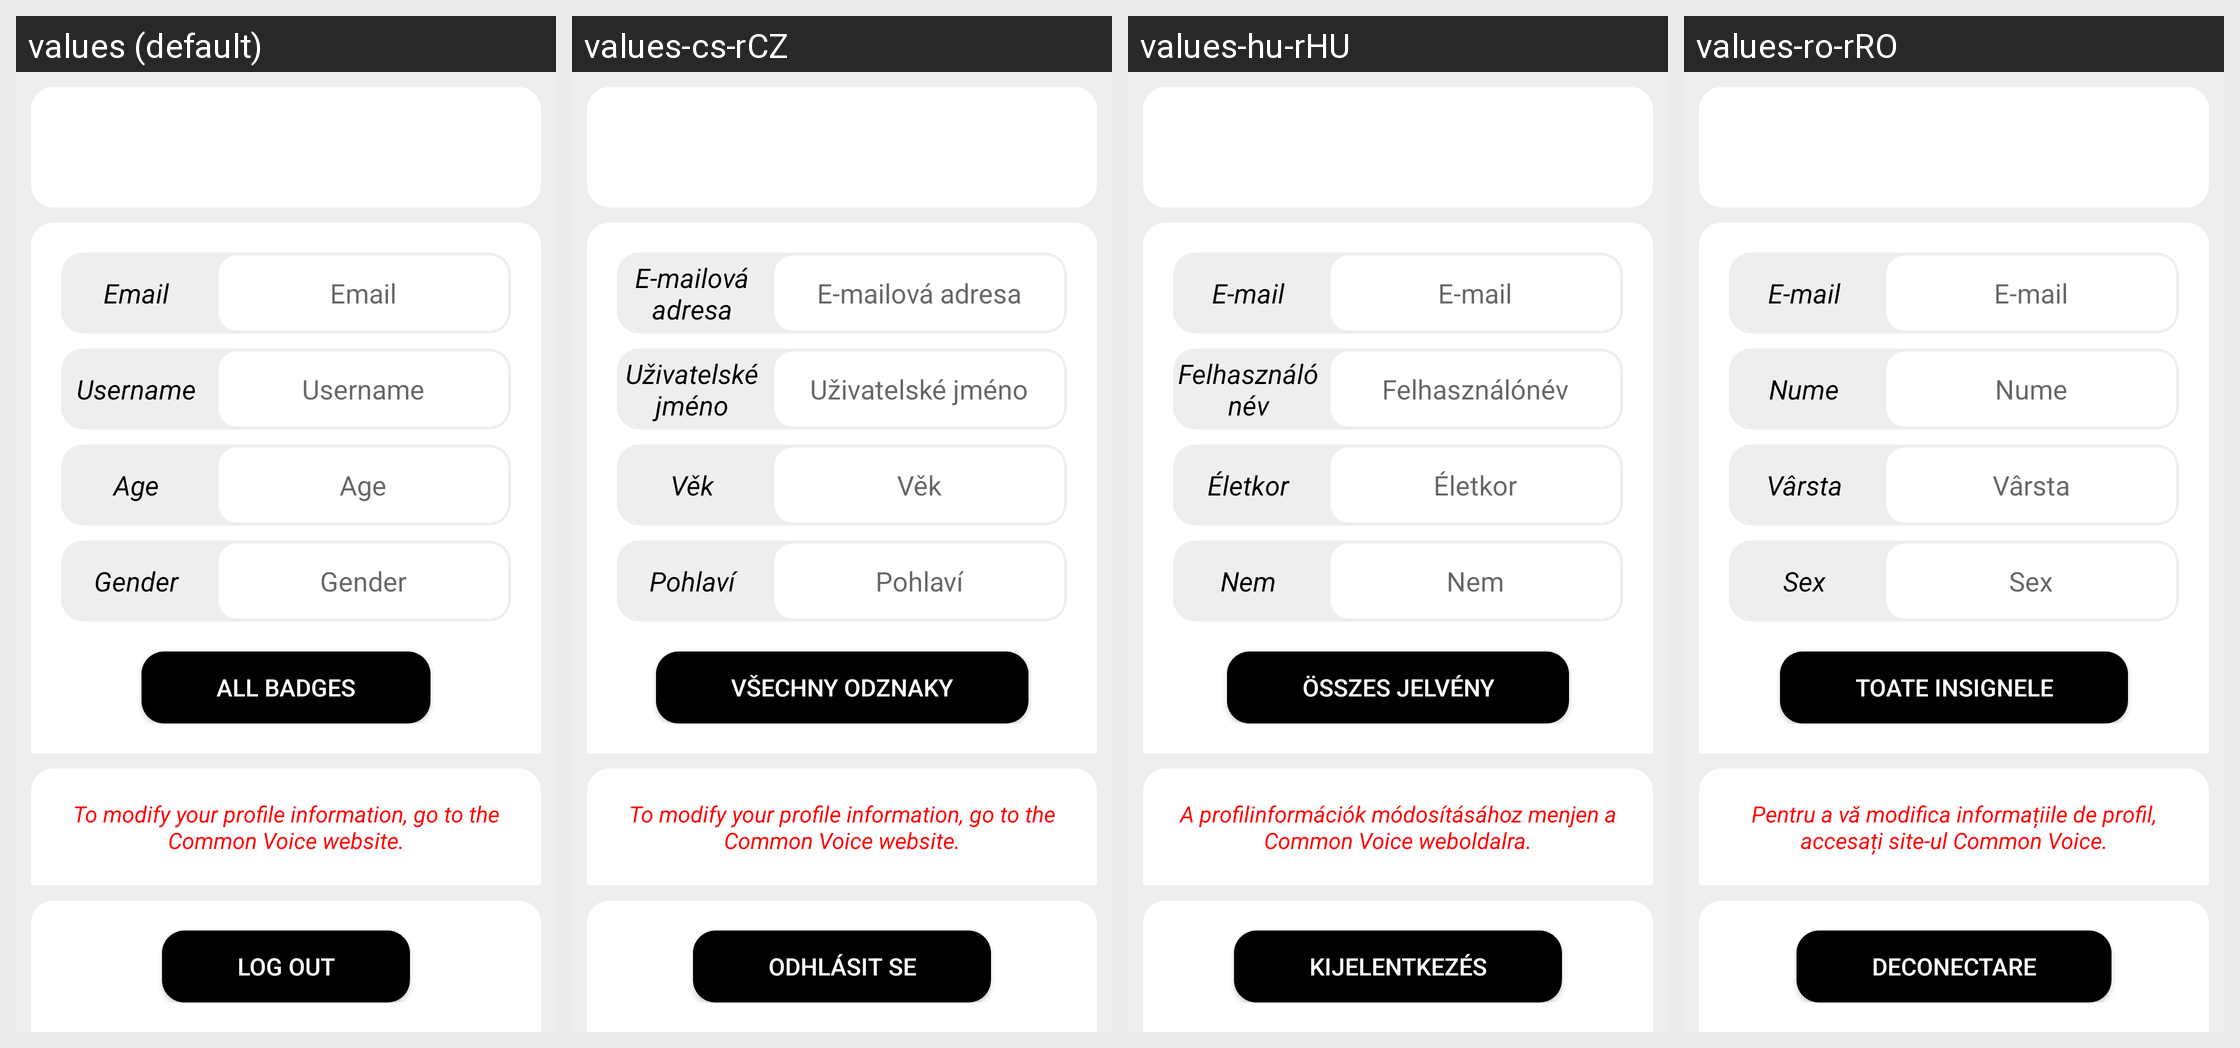

Strings drawn on this Android screen and how each of the app's shown locales translates them:
Android screen res/layout/fragment_profile.xml rendered under 4 locales, left to right: values (default), values-cs-rCZ, values-hu-rHU, values-ro-rRO. Device: Nexus 5 (rendered at 1080×1920; each locale shown at half size, 540×960, under a caption strip naming it); theme AppTheme.
Other locales in the repository, not shown: values-ar, values-ar-rSA, values-as-rIN, values-ast-rES, values-az-rAZ, values-ba-rRU, values-be-rBY, values-bg-rBG, values-bn-rBD, values-br-rFR, values-ca, values-ca-rES, values-ckb-rIR, values-cs, values-cy-rGB, values-da-rDK, values-de, values-de-rDE, values-dv-rMV, values-el-rGR, values-eo, values-eo-rUY, values-es, values-es-rES, values-et, values-et-rEE, values-eu, values-eu-rES, values-fa, values-fa-rIR, values-fi-rFI, values-fr, values-fr-rFR, values-fy-rNL, values-ga-rIE, values-gl-rES, values-gn-rPY, values-hi-rIN, values-ia, values-ig-rNG, values-in-rID, values-it, values-it-rIT, values-ja-rJP, values-ka-rGE, values-kab, values-kk-rKZ, values-ko-rKR, values-ky-rKG, values-lg-rUG, values-lt-rLT, values-lv-rLV, values-mt-rMT, values-nl, values-nl-rNL, values-or-rIN, values-pa-rIN, values-pl-rPL, values-pt-rPT, values-ru, values-ru-rRU, values-sc-rIT, values-sk, values-sk-rSK, values-sl-rSI, values-sr-rSP, values-sv, values-sv-rSE, values-sw-rKE, values-ta, values-ta-rIN, values-th-rTH, values-tok, values-tr, values-tr-rTR, values-tt-rRU, values-ug-rCN, values-uk-rUA, values-uz-rUZ, values-vi-rVN, values-zgh, values-zh-rCN, values-zh-rHK, values-zh-rTW.
Strings drawn on this screen, with the default value and each locale's value (text and hints the layout hard-codes, and strings that could not be matched under every locale, appear in the picture but are not listed):

txt_profile_email
  values: Email
  values-cs-rCZ: E-mailová adresa
  values-hu-rHU: E-mail
  values-ro-rRO: E-mail

txt_profile_username
  values: Username
  values-cs-rCZ: Uživatelské jméno
  values-hu-rHU: Felhasználónév
  values-ro-rRO: Nume

txt_profile_age
  values: Age
  values-cs-rCZ: Věk
  values-hu-rHU: Életkor
  values-ro-rRO: Vârsta

txt_profile_gender
  values: Gender
  values-cs-rCZ: Pohlaví
  values-hu-rHU: Nem
  values-ro-rRO: Sex

btn_badges_loggedin
  values: All badges
  values-cs-rCZ: Všechny odznaky
  values-hu-rHU: Összes jelvény
  values-ro-rRO: Toate insignele

button_home_logout
  values: Log out
  values-cs-rCZ: Odhlásit se
  values-hu-rHU: Kijelentkezés
  values-ro-rRO: Deconectare
